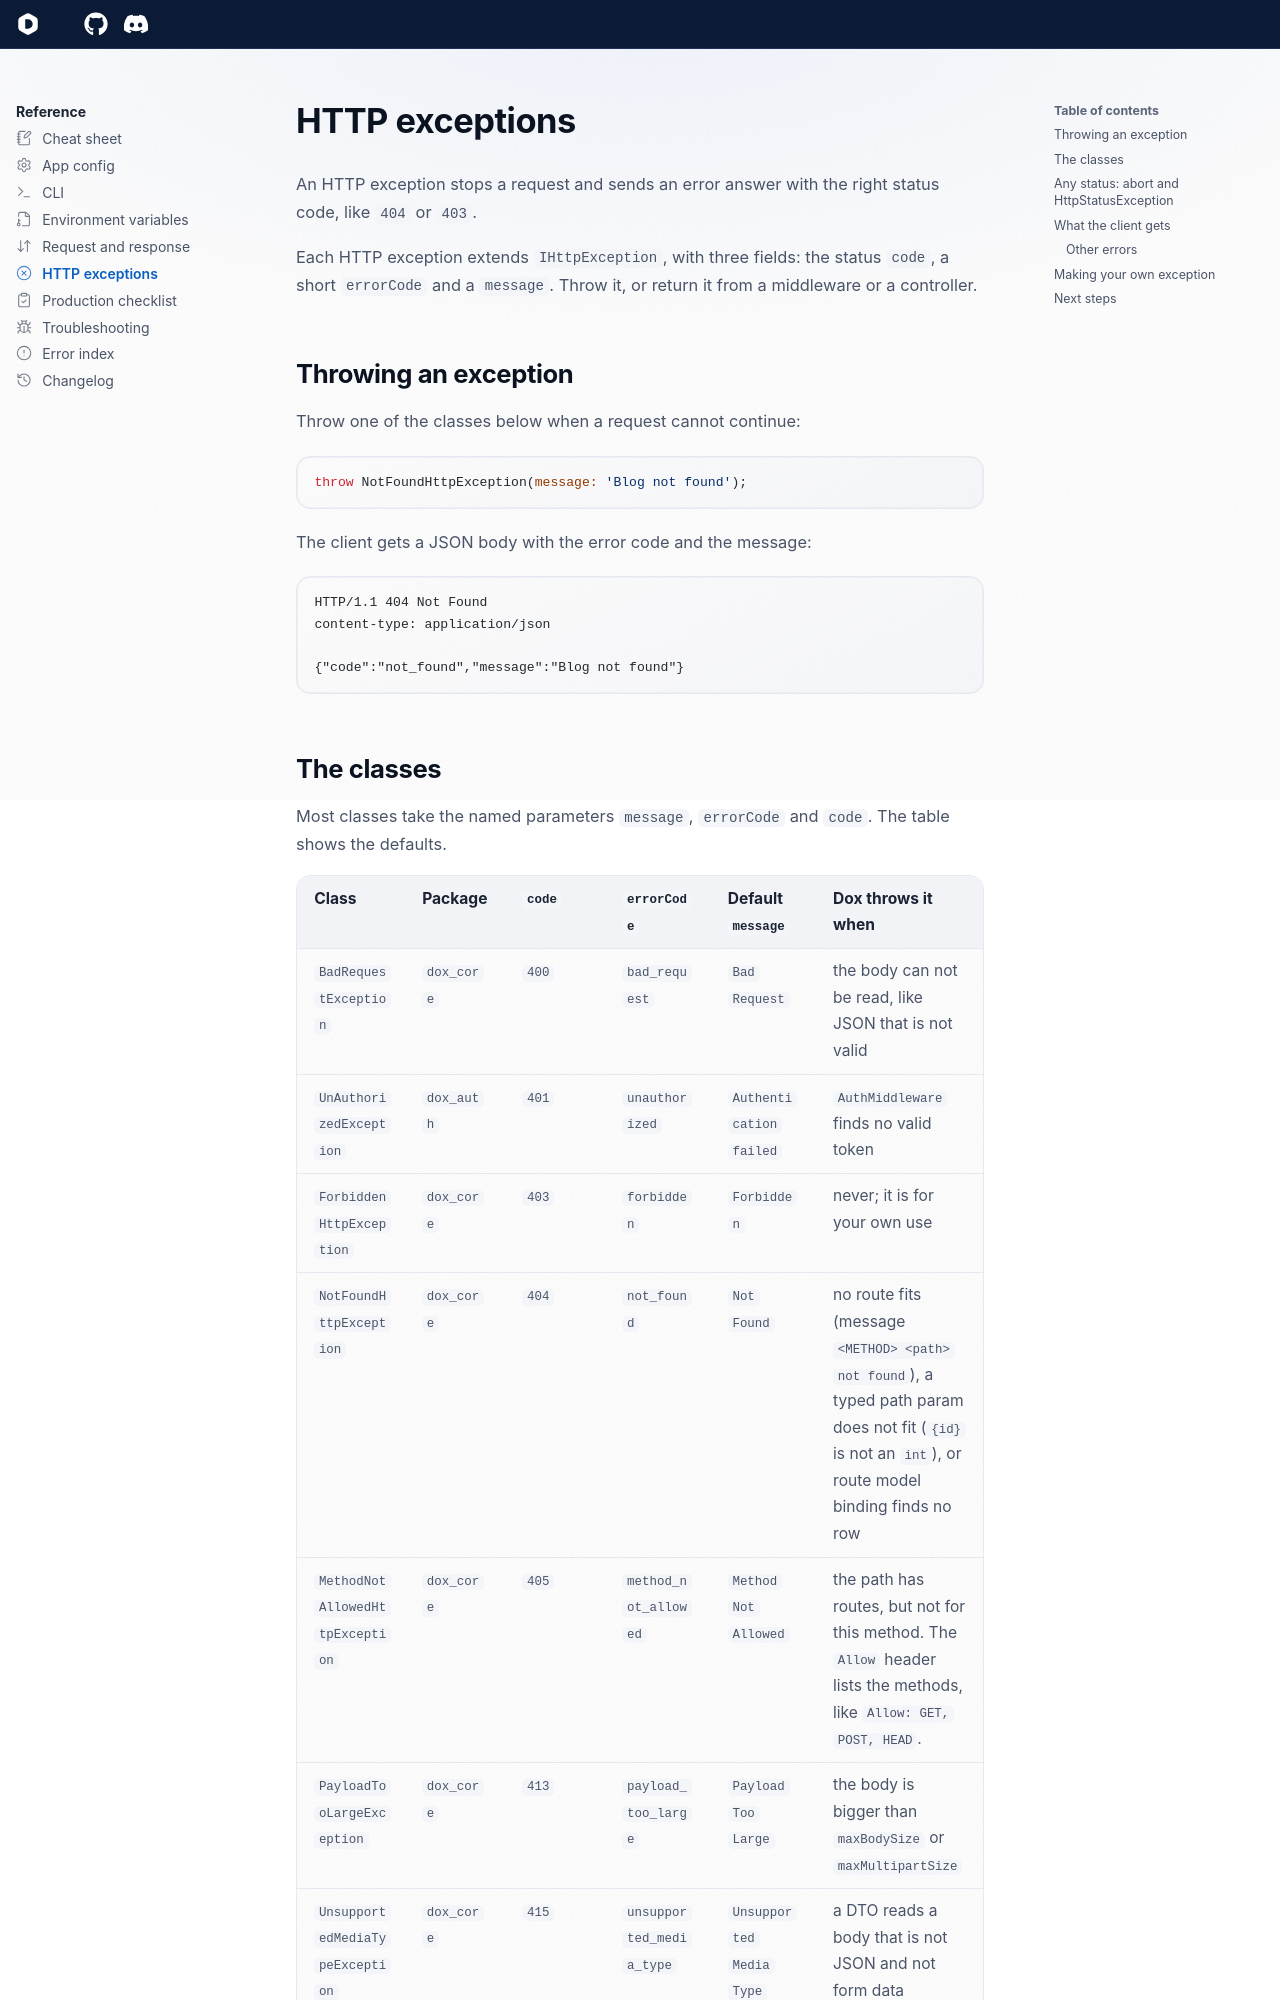

repository: dartondox/dox · page: latest/reference/http-exceptions/index.html · generator: mkdocs

---
icon: lucide/circle-x
---

# HTTP exceptions

An HTTP exception stops a request and sends an error answer with the right status code, like `404` or `403`.

Each HTTP exception extends `IHttpException`, with three fields: the status `code`, a short `errorCode` and a `message`. Throw it, or return it from a middleware or a controller.

## Throwing an exception

Throw one of the classes below when a request cannot continue:

```dart
throw NotFoundHttpException(message: 'Blog not found');
```

The client gets a JSON body with the error code and the message:

```
HTTP/1.1 404 Not Found
content-type: application/json

{"code":"not_found","message":"Blog not found"}
```
